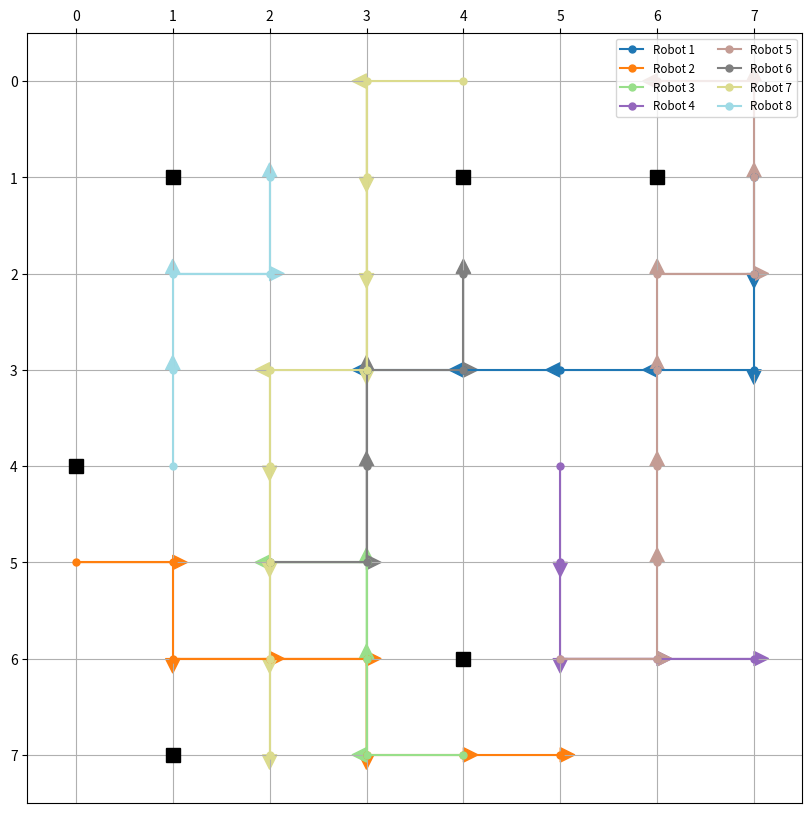

Generate this figure with matplotlib:
import matplotlib.pyplot as plt


map_data = [
'. . . . . . . .' .split(),
'. @ . . @ . @ .'.split(),
'. . . . . . . .'.split(),
'. . . . . . . .'.split(),
'@ . . . . . . .'.split(),
'. . . . . . . .'.split(),
'. . . . @ . . .'.split(),
'. @ . . . . . .'.split()
]

# Define the paths for each robot
robot_paths = [
    [(1, 7), (2, 7), (3, 7), (3, 6), (3, 5), (3, 4), (3, 3)],
    [(5, 0), (5, 1), (6, 1), (6, 2), (6, 3), (7, 3), (7, 4), (7, 5)],
    [(7, 4), (7, 3), (6, 3), (5, 3), (5, 2)],
    [(4, 5), (5, 5), (6, 5), (6, 6), (6, 7)],
    [(6, 5), (6, 6), (5, 6), (4, 6), (3, 6), (2, 6), (2, 7), (1, 7), (0, 7), (0, 6)],
    [(5, 2), (5, 3), (4, 3), (3, 3), (3, 4), (2, 4)],
    [(0, 4), (0, 3), (1, 3), (2, 3), (3, 3), (3, 2), (4, 2), (5, 2), (6, 2), (7, 2)],
    [(4, 1), (3, 1), (2, 1), (2, 2), (1, 2)]
]




# 创建地图并绘制障碍物和路径
fig, ax = plt.subplots(figsize=(10, 10))

# 生成12种配色
colors = plt.cm.get_cmap('tab20', 8).colors

# 绘制障碍物
for y, row in enumerate(map_data):
    for x, cell in enumerate(row):
        if cell == '@':
            ax.plot(x, len(map_data) - y - 1, 's', color='black', markersize=10)

# 绘制每个机器人的路径
for i, path in enumerate(robot_paths):
    y, x = zip(*path)  # 正确使用y为行，x为列
    y = [len(map_data) - 1 - j for j in y]  # 反转y轴以匹配绘图
    ax.plot(x, y, marker='o', linestyle='-', markersize=5, color=colors[i % len(colors)], label=f'Robot {i + 1}')

    # 添加方向箭头
    for j in range(len(x) - 1):
        ax.arrow(x[j], y[j], x[j + 1] - x[j], y[j + 1] - y[j], head_width=0.15, head_length=0.15,
                 fc=colors[i % len(colors)], ec=colors[i % len(colors)])

# 设置轴的范围、标签和网格
ax.set_xlim(-0.5, len(map_data[0]) - 0.5)
ax.set_ylim(-0.5, len(map_data) - 0.5)
ax.set_xticks(range(len(map_data[0])))
ax.set_yticks(range(len(map_data)))
ax.set_xticklabels(range(len(map_data[0])))  # 横坐标从0开始
ax.set_yticklabels(range(len(map_data) - 1, -1, -1))  # 纵坐标从15到0，从上到下
ax.xaxis.tick_top()  # 将横坐标移到顶部
ax.grid(True)

# 添加图例
ax.legend(loc='upper right', fontsize='small', ncol=2)

plt.savefig("8x8.png")
# 显示带有路径和障碍物的地图
plt.show()